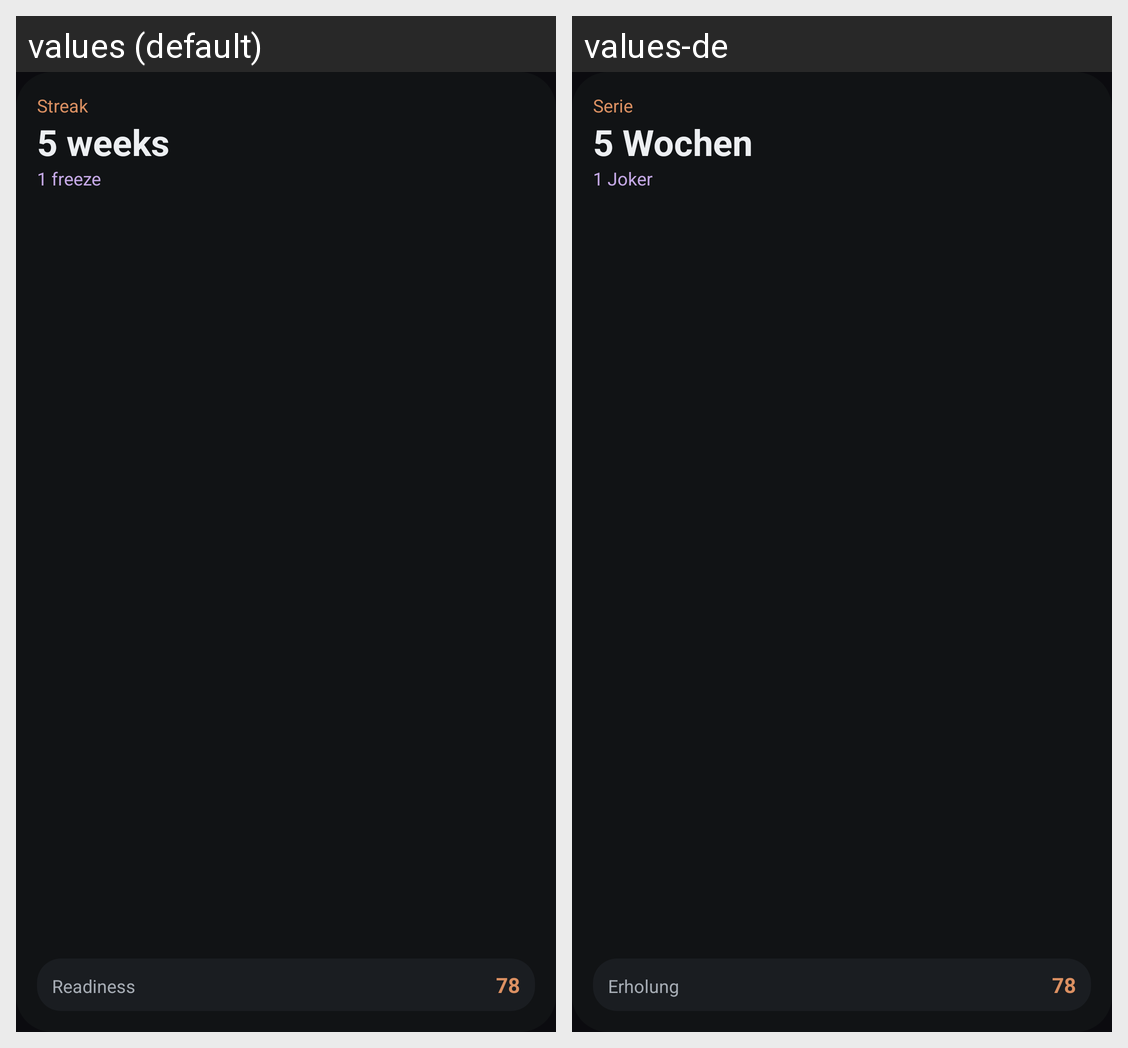

For this localized Android screen grid, give each drawn string resource with its value in every locale shown.
Android screen res/layout/widget_streak_preview.xml rendered under 2 locales, left to right: values (default), values-de. Device: Nexus 5 (rendered at 1080×1920; each locale shown at half size, 540×960, under a caption strip naming it); theme Theme.MauveFit.
Strings drawn on this screen, with the default value and each locale's value (text and hints the layout hard-codes, and strings that could not be matched under every locale, appear in the picture but are not listed):

widget_streak_preview_eyebrow
  values: Streak
  values-de: Serie

widget_streak_preview_weeks
  values: 5 weeks
  values-de: 5 Wochen

widget_streak_preview_freeze
  values: 1 freeze
  values-de: 1 Joker

widget_streak_preview_readiness
  values: Readiness
  values-de: Erholung
